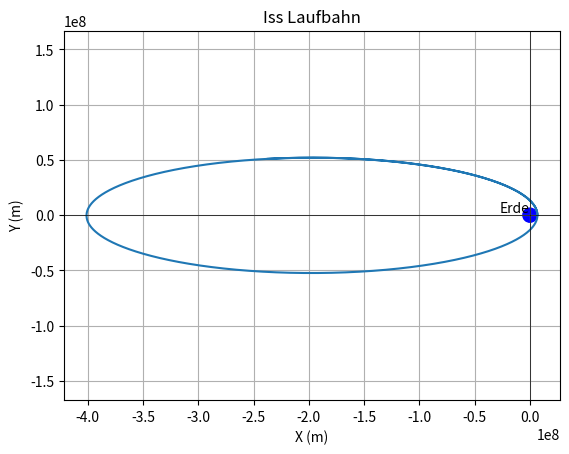

Source code (Python):
import math
import matplotlib.pyplot as plt
from tqdm import tqdm
from datetime import timedelta

# DIE DINGE UNTEN SIND VERÄNDERBAR (JETZT SIND SIE AUF DIE ISS EINGESTELLT)
Simulierte_Zeit = timedelta(days=12)
print(f"Simulierte_Zeit: {Simulierte_Zeit}")
# Genutzte Zahl nahe der kleinen Unendlichkeit
simuliertes_intervall = timedelta(seconds=1)
# Die Masse des schwereren der beiden Objekte (in KG)
M = 5.972 * (10 ** 24)
# Die Masse des leichteren der beiden Objekte (ISS), (in KG)
m = 450000
# Newtons Gravitationskonstante (veränderbar, allerdings nicht realistisch für
# unser Universum),
# (Masseinheit = Newton pro m^2 pro kg (muss man sich nicht mit auskennnen))
G = 6.673 * (10 ** -11)
# Durchmesser des Kreisenden Objektes (hier ist es die ISS), (in metern)
Satellit_Durchmesser = 109
# Durchmesser des Umkreisten Objekts (hier die Erde), (in metern)
Sonne_Durchmesser = 12756000
# entfernung des umkreisenden Objektes (hier die ISS), (in metern),
# (es ist etwas komlexer als das, weil wir mit x und y koordinaten arbeiten,
# aber wenn du es machst wie ich es sage stimmt es trotzdem)
x_erde = 408000 + (Sonne_Durchmesser / 2)
# Anfangs Position (y),
# (ich würde die y Position immer auf null setzen, da die beschleunigungen sonst
# ebenfalls verändert werden müssten),
# (verfälscht das ergebnis dank der Relativität nicht)
y_erde = 0
# Anfängliche Geschwindigkeit des umkreisenden Körpers auf der x-Achse
# (ebenfalls immer auf 0 setzen), (in metern die sekunde)
vx_erde = 0
# Anfängliche Geschwindigkeit des umkreisenden Körpers auf der y-Achse
# (hier ist die geschwindigkeit der ISS eingegeben),
# (diese geschwindigkeit kannst du gerne variieren), (in metern die sekunde)

# wahre geschwindigkeit, sehr Kreisfoermiger Orbit
# vy_erde = 7660

# Einschlag nach ca 3/8 des Wegs.
# vy_erde = 7660 * 0.984

# Stark elliptischer Orbit, mit mehr als 10 Tage Periode und erreicht in etwa den Mond
vy_erde = 7660 * 1.403

# beschleunigung des umkreisenden Körpers auf der x-Achse
# (immer auf null setzen, da wir annehmen
# der Körper hat die Terminale Geschwindigkeit erreicht), (in metern die sekunde)
ax_erde = 0
# beschleunigung des umkreisenden Körpers auf der y-Achse
#  (immer auf null setzen, da wir annehmen
# der Körper hat die Terminale Geschwindigkeit erreicht), (in metern die sekunde)
ay_erde = 0

X_Achse = []
Y_Achse = []
ist_eingeschlagen = False
Anzahl_simulations_schritte = int(Simulierte_Zeit / simuliertes_intervall)
dt = simuliertes_intervall.total_seconds()
for i in tqdm(range(Anzahl_simulations_schritte)):
    r = math.sqrt(x_erde ** 2 + y_erde ** 2)
    a_erde = (G * (M + m)) / r ** 2
    ax_erde = -x_erde / r * a_erde
    ay_erde = -y_erde / r * a_erde
    vx_erde += ax_erde * dt
    vy_erde += ay_erde * dt
    x_erde += vx_erde * dt
    y_erde += vy_erde * dt

    X_Achse.append(x_erde)
    Y_Achse.append(y_erde)

    if r <= (Satellit_Durchmesser + Sonne_Durchmesser) * 0.5:
        ist_eingeschlagen = True
        print("Kollision bei Relativer Zeit=", i * dt)
        break

plt.plot(X_Achse, Y_Achse)
plt.axhline(0, color="black", linewidth=0.5)
plt.axvline(0, color="black", linewidth=0.5)
plt.text(0, 0, "Erde", ha="right", va="bottom")
plt.title("Iss Laufbahn")
plt.xlabel("X (m)")
plt.ylabel("Y (m)")
plt.gca().axis("equal")  # Seitenverhaeltis 1:1
plt.gca().add_patch(
    plt.Circle(
        xy=(0, 0),
        radius=Sonne_Durchmesser / 2,
        color="blue" if not ist_eingeschlagen else "red",
    )
)
plt.grid()
plt.show()
